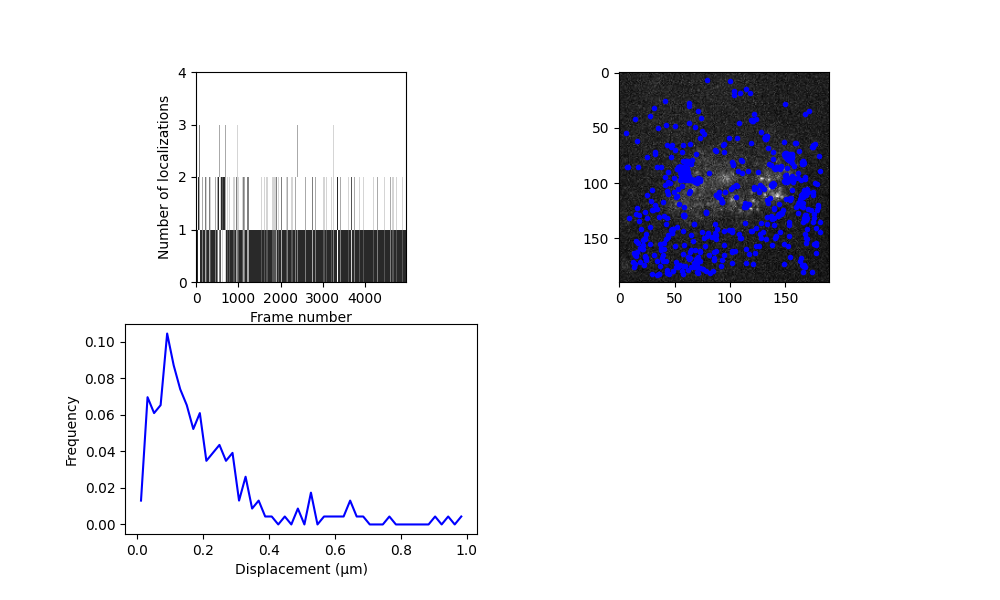

The table this chart was drawn from, first rows:
y, x, I0, bg, y_err, x_err, I0_err, bg_err, H_det, error_flag, snr, rmse, n_iter, y_detect, x_detect, frame, loc_idx, trajectory, subproblem_n_traj, subproblem_n_locs
63.76, 158.7, 37.22, 1.877, 0.2621, 0.2621, 6.423, 0.1633, 0.003971, 0.0, 22.97, 1.285, 10.0, 64.0, 159.0, 4, 0, 0, 0, 1
147, 44.17, 41.85, 1.945, 0.2075, 0.2075, 5.686, 0.1445, 0.0009569, 0.0, 27.53, 1.137, 10.0, 147.0, 44.0, 7, 1, 1, 0, 1
63.65, 159.6, 37.11, 1.933, 0.2141, 0.2141, 5.231, 0.1329, 0.0007774, 0.0, 28.67, 1.046, 10.0, 64.0, 160.0, 8, 2, 2, 0, 1
78.45, 138.7, 49.26, 1.96, 0.1748, 0.1748, 5.767, 0.1466, 0.0005104, 0.0, 63.94, 1.154, 10.0, 79.0, 139.0, 10, 3, 3, 0, 1
53.96, 128.6, 44.68, 2.246, 0.2578, 0.2578, 7.569, 0.1926, 0.007174, 0.0, 21.16, 1.516, 10.0, 54.0, 129.0, 18, 4, 4, 0, 1
102.6, 106.7, 52.35, 2.296, 0.2181, 0.2181, 7.499, 0.1908, 0.003542, 0.0, 35.71, 1.502, 10.0, 102.0, 107.0, 42, 5, 5, 0, 1
73.47, 155.8, 78.1, 2.152, 0.1417, 0.1417, 7.272, 0.185, 0.0005585, 0.0, 83.48, 1.456, 10.0, 74.0, 156.0, 43, 6, 8, 0, 1
73.65, 154, 79.45, 2.288, 0.1553, 0.1553, 8.108, 0.2064, 0.001245, 0.0, 94.01, 1.625, 10.0, 74.0, 154.0, 44, 7, 8, 1, 1
74.9, 153.1, 127.4, 1.811, 0.1176, 0.1176, 9.868, 0.2515, 0.0009007, 0.0, 190, 1.98, 10.0, 75.0, 153.0, 45, 8, 8, 1, 1
74.78, 154, 110.1, 2.341, 0.1273, 0.1273, 9.177, 0.2337, 0.0009242, 0.0, 107.1, 1.84, 10.0, 75.0, 154.0, 46, 9, 8, 1, 1
76.25, 152.5, 138.5, 1.969, 0.08269, 0.08269, 7.503, 0.1909, 7.334449228236093e-05, 0.0, 346.5, 1.503, 10.0, 76.0, 152.0, 47, 10, 8, 1, 1
78.44, 151.8, 134.5, 2.359, 0.1193, 0.1193, 10.51, 0.2681, 0.001232, 0.0, 170, 2.111, 10.0, 78.0, 152.0, 48, 11, 8, 1, 1
78.35, 152.9, 181.1, 1.844, 0.08179, 0.08179, 9.694, 0.247, 0.0001964, 0.0, 657, 1.945, 10.0, 78.0, 153.0, 49, 12, 8, 1, 1
78.93, 153.5, 189.4, 2.418, 0.07851, 0.07851, 9.705, 0.2473, 0.0001675, 0.0, 567.1, 1.947, 10.0, 79.0, 153.0, 50, 13, 8, 1, 1
83.25, 137.1, 66.86, 2.545, 0.2041, 0.2041, 8.978, 0.2287, 0.005597, 0.0, 39.73, 1.8, 10.0, 83.0, 137.0, 50, 14, 6, 0, 1
79.51, 153.3, 133.6, 2.71, 0.1029, 0.1029, 9.025, 0.2299, 0.0003692, 0.0, 204.7, 1.81, 10.0, 80.0, 153.0, 51, 15, 8, 1, 1
55.33, 76.86, 51.66, 2.585, 0.1908, 0.1908, 6.455, 0.1642, 0.001138, 0.0, 45.39, 1.292, 10.0, 55.0, 77.0, 52, 16, 7, 0, 1
79.11, 153.3, 126, 2.027, 0.09032, 0.09032, 7.444, 0.1894, 0.0001012, 0.0, 218.3, 1.491, 10.0, 79.0, 153.0, 52, 17, 8, 1, 1
79.46, 153, 134.3, 2.193, 0.1127, 0.1127, 9.943, 0.2534, 0.0007842, 0.0, 172.5, 1.995, 10.0, 79.0, 153.0, 53, 18, 8, 1, 1
77.41, 153.3, 161.3, 1.898, 0.08983, 0.08983, 9.501, 0.2421, 0.0002638, 0.0, 293.9, 1.906, 10.0, 77.0, 153.0, 54, 19, 8, 1, 1
76.34, 154.2, 136.6, 2.318, 0.1053, 0.1053, 9.409, 0.2397, 0.0004788, 0.0, 165.3, 1.887, 10.0, 76.0, 154.0, 55, 20, 8, 1, 1
82.92, 135.4, 63.22, 2.247, 0.1779, 0.1779, 7.432, 0.1891, 0.001513, 0.0, 105.6, 1.488, 10.0, 83.0, 135.0, 56, 21, 9, 0, 1
75.68, 153.2, 87.03, 2.445, 0.1527, 0.1527, 8.732, 0.2224, 0.00157, 0.0, 103.3, 1.751, 10.0, 76.0, 153.0, 57, 22, 11, 0, 1
75.85, 151.8, 192.3, 2.07, 0.0867, 0.0867, 10.9, 0.278, 0.0003972, 0.0, 547.4, 2.189, 10.0, 76.0, 152.0, 58, 23, 11, 1, 1
74.49, 151.5, 152.3, 2.156, 0.1032, 0.1032, 10.33, 0.2633, 0.000643, 0.0, 294.6, 2.074, 10.0, 74.0, 151.0, 59, 24, 11, 1, 1
73.84, 150.6, 98, 3.238, 0.1625, 0.1625, 10.46, 0.2668, 0.004161, 0.0, 120.3, 2.101, 10.0, 74.0, 151.0, 60, 25, 11, 1, 1
73.28, 150.7, 133.4, 2.272, 0.1075, 0.1075, 9.421, 0.24, 0.0005222, 0.0, 161.7, 1.89, 10.0, 73.0, 151.0, 61, 26, 11, 1, 1
74.31, 152, 80.19, 2.435, 0.1987, 0.1987, 10.49, 0.2674, 0.00939, 0.0, 80.12, 2.106, 10.0, 74.0, 152.0, 62, 27, 11, 1, 1
74.03, 150.5, 166, 1.845, 0.08794, 0.08794, 9.548, 0.2433, 0.000247, 0.0, 329.9, 1.915, 10.0, 74.0, 151.0, 63, 28, 11, 1, 1
72.12, 138.6, 71.57, 2.671, 0.1745, 0.1745, 8.173, 0.208, 0.00205, 0.0, 49.24, 1.638, 10.0, 72.0, 139.0, 64, 29, 10, 0, 1
74.55, 150.4, 115.1, 1.992, 0.1183, 0.1183, 8.921, 0.2272, 0.0006153, 0.0, 192.2, 1.789, 10.0, 75.0, 150.0, 64, 30, 11, 1, 1
75.58, 149.8, 90.79, 2.309, 0.137, 0.137, 8.133, 0.207, 0.0007633, 0.0, 113.6, 1.63, 10.0, 76.0, 150.0, 66, 31, 13, 0, 1
75.45, 150.8, 158.7, 2.225, 0.09864, 0.09864, 10.25, 0.2614, 0.0005211, 0.0, 329.5, 2.059, 10.0, 75.0, 151.0, 67, 32, 13, 1, 1
75.42, 149.9, 162.1, 2.359, 0.08193, 0.08193, 8.706, 0.2217, 0.0001284, 0.0, 397.9, 1.745, 10.0, 75.0, 150.0, 68, 33, 13, 1, 1
73.56, 149.5, 148.2, 2.356, 0.106, 0.106, 10.31, 0.2627, 0.0007081, 0.0, 314.7, 2.069, 10.0, 74.0, 150.0, 69, 34, 13, 1, 1
84.98, 145.9, 48.98, 2.096, 0.1898, 0.1898, 6.12, 0.1556, 0.0008995, 0.0, 34.9, 1.225, 10.0, 85.0, 146.0, 69, 35, 12, 0, 1
74.28, 151, 206.7, 2.141, 0.0799, 0.0799, 10.82, 0.2759, 0.000278, 0.0, 438.7, 2.173, 10.0, 74.0, 151.0, 70, 36, 13, 1, 1
74.93, 151.7, 126.5, 2.96, 0.1143, 0.1143, 9.509, 0.2423, 0.0006923, 0.0, 144.1, 1.908, 10.0, 75.0, 152.0, 71, 37, 13, 1, 1
73.2, 150.2, 68.78, 3.081, 0.2192, 0.2192, 10.22, 0.2604, 0.01251, 0.0, 49.02, 2.051, 10.0, 73.0, 150.0, 73, 38, 18, 0, 1
73.7, 148.5, 64.32, 3.347, 0.2297, 0.2297, 9.683, 0.2467, 0.01216, 0.0, 28.49, 1.943, 10.0, 74.0, 149.0, 74, 39, 18, 1, 1
86.85, 145.4, 51.72, 2.02, 0.207, 0.207, 7.03, 0.1788, 0.002221, 0.0, 40.38, 1.407, 10.0, 87.0, 145.0, 74, 40, 14, 0, 1
73.26, 150.5, 13741, -158.5, 0.1692, 0.1692, 99.78, 32.08, 8393, 1.0, 1955815, 304.7, 10.0, 73.0, 150.0, 75, 41, 18, 1, 1
72.5, 151.1, 70.54, 3.944, 0.1921, 0.1921, 8.87, 0.2259, 0.004182, 0.0, 49.86, 1.778, 10.0, 73.0, 151.0, 76, 42, 18, 1, 1
74, 150.4, 96.22, 3.222, 0.1463, 0.1463, 9.275, 0.2363, 0.001684, 0.0, 91.22, 1.86, 10.0, 74.0, 150.0, 77, 43, 18, 1, 1
76, 151.1, 139.7, 2.889, 0.1096, 0.1096, 10.05, 0.256, 0.0007296, 0.0, 231.9, 2.016, 10.0, 76.0, 151.0, 78, 44, 18, 1, 1
75.29, 151.7, 119.9, 2.95, 0.1159, 0.1159, 9.124, 0.2324, 0.0006203, 0.0, 194.5, 1.83, 10.0, 75.0, 152.0, 79, 45, 18, 1, 1
75.62, 149.6, 99.08, 3.554, 0.1617, 0.1617, 10.52, 0.2681, 0.004166, 0.0, 64.66, 2.112, 10.0, 76.0, 150.0, 80, 46, 18, 1, 1
75.03, 150, 128.5, 2.985, 0.1153, 0.1153, 9.681, 0.2467, 0.0007722, 0.0, 195.2, 1.942, 10.0, 75.0, 150.0, 81, 47, 18, 1, 1
75.03, 151.3, 125.5, 3.206, 0.1276, 0.1276, 10.47, 0.267, 0.001589, 0.0, 108.7, 2.103, 10.0, 75.0, 151.0, 82, 48, 18, 1, 1
159.2, 114.2, 59.63, 2.595, 0.2082, 0.2082, 8.194, 0.2086, 0.004195, 0.0, 54.84, 1.642, 10.0, 159.0, 114.0, 82, 49, 15, 0, 1
75.16, 151.1, 138.9, 2.898, 0.132, 0.132, 12, 0.3063, 0.003144, 0.0, 171.9, 2.413, 10.0, 75.0, 151.0, 83, 50, 18, 1, 1
87.68, 140.7, 72.92, 2.253, 0.1674, 0.1674, 8.042, 0.2047, 0.001627, 0.0, 68.01, 1.611, 10.0, 88.0, 141.0, 83, 51, 16, 0, 1
75.48, 151.6, 83.61, 3.383, 0.163, 0.163, 8.909, 0.2269, 0.002207, 0.0, 52.77, 1.786, 10.0, 75.0, 152.0, 84, 52, 18, 1, 1
132.5, 138.2, 51.38, 2.962, 0.2284, 0.2284, 7.718, 0.1964, 0.004783, 0.0, 31.03, 1.546, 10.0, 132.0, 138.0, 85, 53, 17, 0, 1
74.05, 152.5, 58, 3.373, 0.2933, 0.2933, 11.29, 0.2882, 0.0601, 0.0, 28.24, 2.27, 10.0, 74.0, 152.0, 85, 54, 18, 1, 1
75.27, 153.4, 108.3, 3.8, 0.1582, 0.1582, 11.18, 0.2853, 0.004883, 0.0, 70.92, 2.248, 10.0, 75.0, 153.0, 86, 55, 18, 1, 1
85.85, 141.3, 71.87, 2.409, 0.2192, 0.2192, 10.42, 0.2657, 0.01357, 0.0, 45.12, 2.093, 10.0, 86.0, 141.0, 86, 56, 19, 0, 1
86.05, 143.5, 76.86, 2.182, 0.156, 0.156, 7.898, 0.201, 0.001141, 0.0, 87.82, 1.582, 10.0, 86.0, 143.0, 87, 57, 19, 1, 1
77.54, 154.3, 59.68, 3.24, 0.2295, 0.2295, 8.984, 0.2288, 0.008964, 0.0, 37.29, 1.802, 10.0, 78.0, 154.0, 89, 58, 21, 0, 1
78.34, 155, 83.16, 3.543, 0.1745, 0.1745, 9.539, 0.243, 0.003814, 0.0, 67.02, 1.914, 10.0, 78.0, 155.0, 90, 59, 21, 1, 1
... 643 more rows
